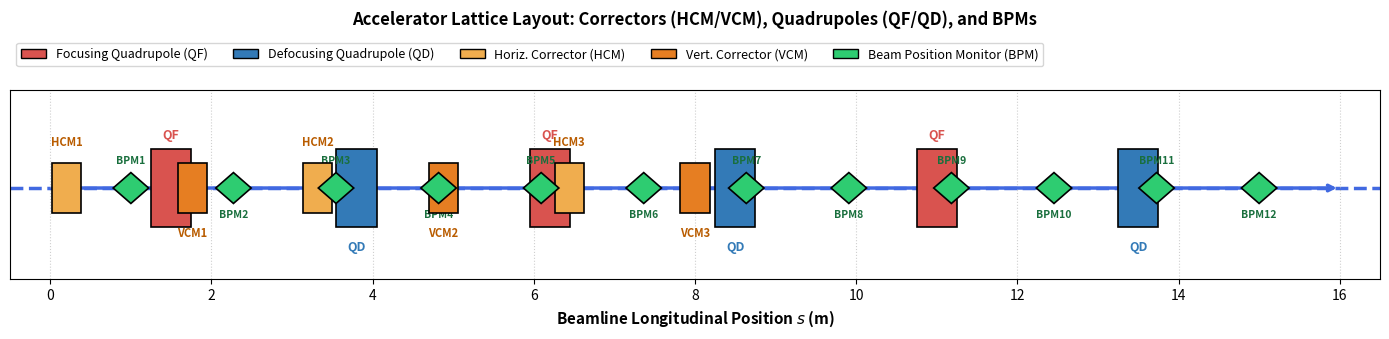

Write Python code to recreate this figure.
"""
src/visualization.py
Schematic diagram generation for the accelerator transport lattice.
"""
import os
from typing import Optional, Dict, Any
import numpy as np
import matplotlib.pyplot as plt
import matplotlib.patches as patches


def draw_beamline(save_path: Optional[str] = "img/beamline.png", show: bool = True) -> plt.Figure:
    """
    Draw 2D schematic diagram of the accelerator lattice layout,
    displaying correctors (HCM/VCM), quadrupoles (QF/QD), and BPMs.
    """
    s_bpm = np.linspace(1.0, 15.0, 12)
    s_corr = np.linspace(0.2, 8.0, 6)

    fig, ax = plt.subplots(figsize=(14, 3.8))

    # Central Beam Axis
    ax.axhline(0, color='royalblue', linestyle='--', linewidth=2.5, zorder=1)
    ax.annotate('', xy=(16.0, 0), xytext=(0, 0), arrowprops=dict(arrowstyle="->", color="royalblue", lw=2.5))

    # Quadrupoles (QF / QD)
    quad_positions = [1.5, 3.8, 6.2, 8.5, 11.0, 13.5]
    for idx, sq in enumerate(quad_positions):
        is_qf = (idx % 2 == 0)
        color = '#D9534F' if is_qf else '#337AB7'
        rect = patches.Rectangle((sq - 0.25, -0.55), 0.5, 1.1, facecolor=color, edgecolor='black', lw=1.2, zorder=3)
        ax.add_patch(rect)
        ax.text(sq, 0.75 if is_qf else -0.85, 'QF' if is_qf else 'QD', ha='center', va='center', fontsize=9, fontweight='bold', color=color)

    # Steerers (HCM / VCM)
    for idx, sc in enumerate(s_corr):
        is_h = (idx % 2 == 0)
        corr_color = '#F0AD4E' if is_h else '#E67E22'
        corr_label = f"HCM{idx//2 + 1}" if is_h else f"VCM{idx//2 + 1}"
        rect = patches.Rectangle((sc - 0.18, -0.35), 0.36, 0.7, facecolor=corr_color, edgecolor='black', lw=1.2, zorder=4)
        ax.add_patch(rect)
        ax.text(sc, -0.65 if idx % 2 == 1 else 0.65, corr_label, ha='center', va='center', fontsize=8, fontweight='bold', color='#B95C00')

    # BPMs (1 to 12)
    for idx, sb in enumerate(s_bpm):
        diamond = patches.RegularPolygon((sb, 0), numVertices=4, radius=0.22, facecolor='#2ECC71', edgecolor='black', lw=1.2, zorder=5)
        ax.add_patch(diamond)
        ax.text(sb, 0.38 if idx % 2 == 0 else -0.38, f"BPM{idx+1}", ha='center', va='center', fontsize=7.5, fontweight='bold', color='#196F3D')

    legend_elements = [
        patches.Patch(facecolor='#D9534F', edgecolor='black', label='Focusing Quadrupole (QF)'),
        patches.Patch(facecolor='#337AB7', edgecolor='black', label='Defocusing Quadrupole (QD)'),
        patches.Patch(facecolor='#F0AD4E', edgecolor='black', label='Horiz. Corrector (HCM)'),
        patches.Patch(facecolor='#E67E22', edgecolor='black', label='Vert. Corrector (VCM)'),
        patches.Patch(facecolor='#2ECC71', edgecolor='black', label='Beam Position Monitor (BPM)'),
    ]
    ax.legend(handles=legend_elements, loc='upper left', bbox_to_anchor=(0.0, 1.28), ncol=5, frameon=True, fontsize=9)
    ax.set_xlim(-0.5, 16.5)
    ax.set_ylim(-1.3, 1.4)
    ax.set_xlabel("Beamline Longitudinal Position $s$ (m)", fontsize=11, fontweight='bold')
    ax.set_yticks([])
    ax.set_title("Accelerator Lattice Layout: Correctors (HCM/VCM), Quadrupoles (QF/QD), and BPMs", fontsize=12, fontweight='bold', y=1.3)
    ax.grid(True, axis='x', linestyle=':', alpha=0.6)
    plt.tight_layout()

    if save_path:
        if not os.path.isabs(save_path) and not os.path.exists("img") and os.path.exists("../img"):
            save_path = os.path.join("..", save_path)
        os.makedirs(os.path.dirname(os.path.abspath(save_path)), exist_ok=True)
        fig.savefig(save_path, dpi=300, bbox_inches='tight')
        print(f"Lattice schematic saved to {save_path}")

    if show:
        plt.show()

    return fig


def plot_benchmark_trajectories(
    env: Any,
    controllers: Dict[str, Any],
    seed: int = 42,
    save_path: Optional[str] = None,
    show: bool = True
) -> plt.Figure:
    """
    Generate Dual Trajectory Alignment and Dynamic Convergence Curves for benchmark controllers.

    Parameters:
        env: AcceleratorOrbitGymEnv instance.
        controllers: Dict mapping controller names to controller instances,
                     e.g. {"Linear SVD": b0, "Supervised MLP": b1, "RL Agent": b2}.
        seed: Random seed for canonical evaluation (default: 42).
        save_path: Optional path to save high-res figure PNG.
        show: Whether to call plt.show() immediately.

    Returns:
        fig: Matplotlib Figure object.
    """
    obs_canon, info_canon = env.reset(seed=seed)
    initial_canon_rms = info_canon.get("initial_rms", float(np.sqrt(np.mean(obs_canon**2))))

    trajectories = {}
    for name, agent in controllers.items():
        obs, info = env.reset(seed=seed)
        rms_hist = [info.get("initial_rms", float(np.sqrt(np.mean(obs**2))))]
        while not (info.get("is_success", False) or info.get("step", 0) >= env.max_steps):
            action = agent.act(obs, info)
            obs, reward, term, trunc, info = env.step(action)
            rms_hist.append(info["rms"])
            if term or trunc:
                break
        trajectories[name] = (obs, rms_hist)

    fig, (ax1, ax2) = plt.subplots(1, 2, figsize=(14, 4.8))

    # Subplot 1: Beamline Trajectory Alignment
    bpm_stations = range(1, env.n_bpms + 1)
    ax1.plot(bpm_stations, obs_canon, 'ro-', label=f'Uncorrected Drift (RMS={initial_canon_rms:.3f} mm)', linewidth=1.8)

    palette = [
        ('cyan', '^', '--', 2.0),
        ('blue', 'o', '--', 2.0),
        ('green', 's', '-', 2.2),
        ('magenta', 'd', '-.', 2.0),
        ('darkorange', 'v', ':', 2.0)
    ]

    for idx, (name, (final_obs, rms_hist)) in enumerate(trajectories.items()):
        col, marker, ls, lw = palette[idx % len(palette)]
        final_rms = rms_hist[-1]
        ax1.plot(bpm_stations, final_obs, color=col, marker=marker, linestyle=ls, linewidth=lw, label=f'{name} (RMS={final_rms:.3f} mm)')

    ax1.axhline(0, color='black', linestyle=':', alpha=0.6)
    ax1.set_title("BPM Trajectory Alignment: Uncorrected vs. Competitors", fontsize=11, fontweight='bold')
    ax1.set_xlabel("BPM Station Index", fontsize=10)
    ax1.set_ylabel("Beam Displacement (mm)", fontsize=10)
    ax1.legend(frameon=True, fontsize=8.5)
    ax1.grid(True, linestyle='--', alpha=0.4)

    # Subplot 2: Dynamic Convergence over Steps
    for idx, (name, (final_obs, hist)) in enumerate(trajectories.items()):
        col, marker, ls, lw = palette[idx % len(palette)]
        ax2.plot(range(len(hist)), hist, color=col, marker=marker, linestyle='-', linewidth=lw, label=f'{name} (Final: {hist[-1]:.3f} mm)')

    ax2.axhline(env.target_rms, color='red', linestyle='--', linewidth=1.5, label=f'Target Tolerance ({env.target_rms:.3f} mm)')
    ax2.set_title("Convergence Dynamics across Interaction Steps", fontsize=11, fontweight='bold')
    ax2.set_xlabel("Control Step $t$", fontsize=10)
    ax2.set_ylabel("Beam Orbit RMS (mm)", fontsize=10)
    ax2.legend(frameon=True, fontsize=8.5)
    ax2.grid(True, linestyle='--', alpha=0.4)

    plt.tight_layout()

    if save_path:
        if not os.path.isabs(save_path) and not os.path.exists("img") and os.path.exists("../img"):
            save_path = os.path.join("..", save_path)
        os.makedirs(os.path.dirname(os.path.abspath(save_path)), exist_ok=True)
        fig.savefig(save_path, dpi=300, bbox_inches='tight')

    if show:
        plt.show()

    return fig


if __name__ == "__main__":
    draw_beamline(save_path="img/beamline.png", show=False)
